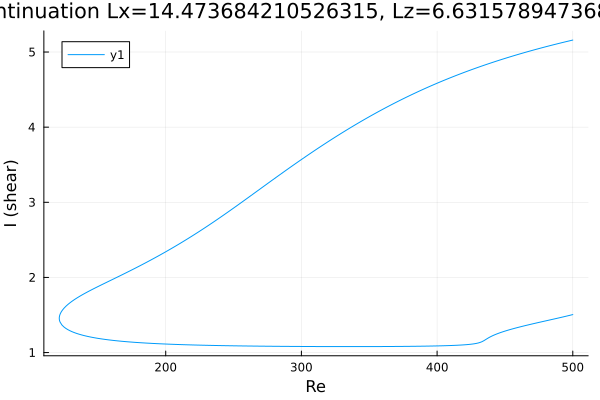

Values plotted in this chart, from the file beside it:
Re, shear
500.0, 5.159
499.3, 5.156
497.8, 5.15
496.4, 5.144
495, 5.137
493.6, 5.131
492.2, 5.125
490.8, 5.119
489.4, 5.112
488, 5.106
486.5, 5.1
485.1, 5.093
483.7, 5.087
482.3, 5.08
480.9, 5.074
479.5, 5.067
478.1, 5.06
476.6, 5.053
475.2, 5.046
473.8, 5.04
472.4, 5.033
471, 5.026
469.6, 5.019
468.2, 5.011
466.7, 5.004
465.3, 4.997
463.9, 4.99
462.5, 4.982
461.1, 4.975
459.7, 4.967
458.3, 4.96
456.8, 4.952
455.4, 4.945
454, 4.937
452.6, 4.929
451.2, 4.921
449.8, 4.913
448.4, 4.905
446.9, 4.897
445.5, 4.889
444.1, 4.881
442.7, 4.872
441.3, 4.864
439.9, 4.856
438.5, 4.847
437, 4.838
435.6, 4.83
434.2, 4.821
432.8, 4.812
431.4, 4.803
431.1, 4.801
429.7, 4.793
428.3, 4.783
426.9, 4.774
425.4, 4.765
424, 4.756
422.6, 4.746
421.2, 4.737
419.8, 4.727
418.4, 4.718
... 542 more rows
